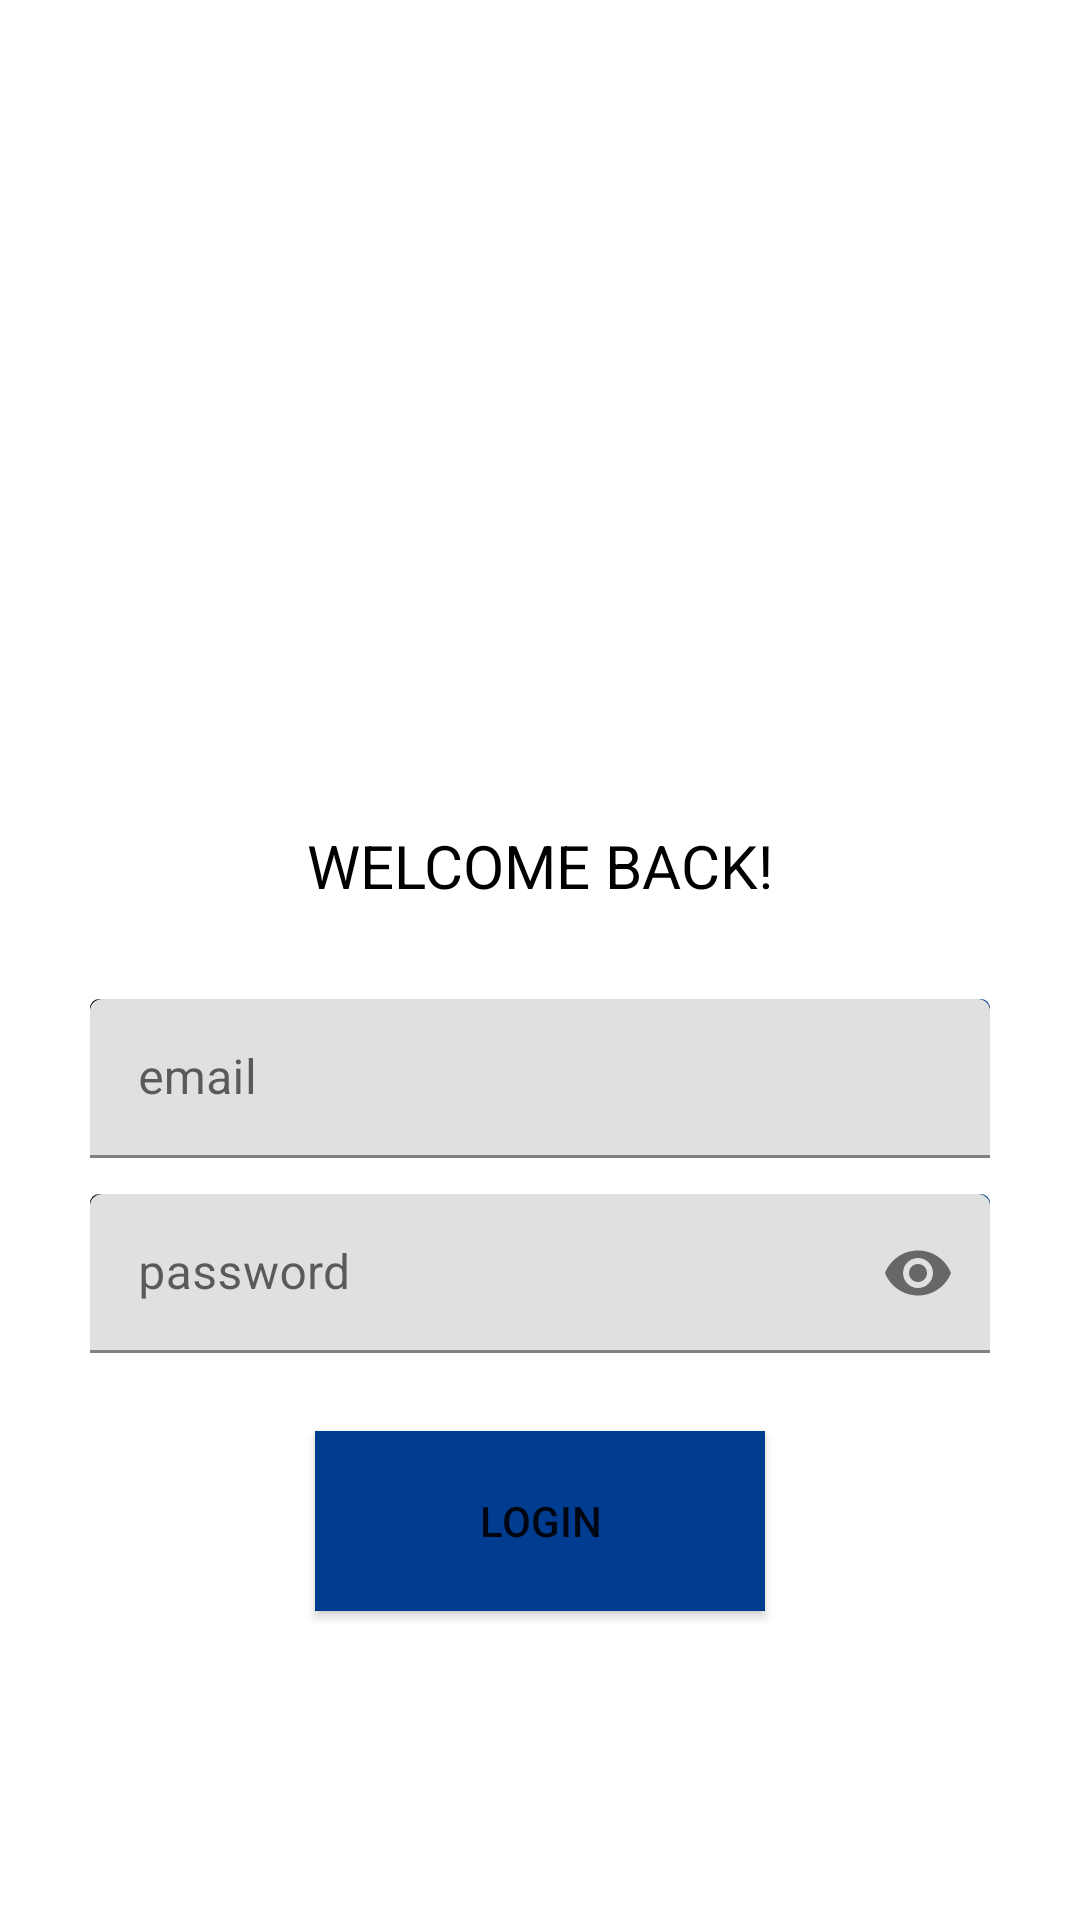

Write the Android layout XML for this screen, with the resource values it uses.
<!-- AndroidManifest.xml: application theme Theme.ElectronicsStore -->
<!-- res/layout/activity_login.xml -->
<?xml version="1.0" encoding="utf-8"?>
<ScrollView
    xmlns:android="http://schemas.android.com/apk/res/android"
    xmlns:app="http://schemas.android.com/apk/res-auto"
    xmlns:tools="http://schemas.android.com/tools"
    android:layout_width="match_parent"
    android:layout_height="match_parent"
    android:background="@color/white"
    >

    <LinearLayout
        android:layout_width="match_parent"
        android:layout_height="wrap_content"
        android:clipChildren="false"
        android:clipToPadding="false"
        android:orientation="vertical"
        android:padding="24dp"
        android:paddingTop="16dp"
        android:background="@color/white">

        <ImageView
            android:id="@+id/imageView"
            android:layout_width="150dp"
            android:layout_height="151dp"
            android:layout_gravity="center_horizontal"
            android:layout_marginTop="80dp"
            app:srcCompat="@drawable/cpu_icon" />

        <TextView
            android:layout_width="wrap_content"
            android:layout_height="wrap_content"
            android:layout_gravity="center_horizontal"
            android:layout_marginTop="20dp"
            android:layout_marginBottom="25dp"
            android:fontFamily="sans-serif"
            android:text="Welcome back!"
            android:textAllCaps="true"
            android:textColor="@color/black"
            android:textSize="20sp" />


        <com.google.android.material.textfield.TextInputLayout
            android:layout_width="match_parent"
            android:layout_height="53dp"
            android:layout_margin="6dp"
            app:errorEnabled="true"
            android:background="@drawable/round_corner_toggle"

            >

            <com.google.android.material.textfield.TextInputEditText
                android:id="@+id/loginEmailEditText"
                android:layout_width="match_parent"
                android:layout_height="wrap_content"
                android:ems="10"
                android:inputType="textEmailAddress"
                android:hint="@string/email"
                android:importantForAutofill="yes"/>
        </com.google.android.material.textfield.TextInputLayout>



        <com.google.android.material.textfield.TextInputLayout
            android:layout_width="match_parent"
            android:layout_height="53dp"
            android:layout_margin="6dp"
            android:hint="@string/password"
            app:passwordToggleEnabled="true"
            android:background="@drawable/round_corner_toggle"
            app:errorEnabled="true">

            <com.google.android.material.textfield.TextInputEditText
                android:id="@+id/loginPasswordEditText"
                android:layout_width="match_parent"
                android:layout_height="wrap_content"
                android:inputType="textPassword"/>
        </com.google.android.material.textfield.TextInputLayout>


        <Button
            android:id="@+id/loginActivityBtn"
            android:layout_width="150dp"
            android:layout_height="60dp"
            android:onClick="onLoginClick"
            android:layout_gravity="center_horizontal"
            android:background="@color/appDarkBlue"
            android:layout_marginTop="20dp"
            android:text="@string/login"
            />


    </LinearLayout>

</ScrollView>
<!-- resources referenced by this layout -->
<resources>
  <color name="appDarkBlue">#003c8f</color>
  <color name="black">#FF000000</color>
  <color name="white">#FFFFFFFF</color>
  <!-- drawable round_corner_toggle (drawable) -->
  <layer-list xmlns:android="http://schemas.android.com/apk/res/android" >
      <item android:left="20dp">
          <shape android:shape="rectangle" >
              <size android:height="25dp" />
              <solid android:color="@color/appDarkBlue" />
              <corners android:radius="3dp" />
          </shape>
      </item>
  
      <item android:right="60dp">
          <shape android:shape="rectangle" >
              <size android:height="25dp" />
              <solid android:color="@color/black" />
              <corners android:radius="3dp" />
  
          </shape>
      </item>
  </layer-list>
  <string name="email">email</string>
  <string name="login">Login</string>
  <string name="password">password</string>
  <style name="Theme.ElectronicsStore" parent="Theme.MaterialComponents.DayNight.DarkActionBar">
          
          <item name="colorPrimary">@color/appBlue</item>
          <item name="colorPrimaryVariant">@color/appDarkBlue</item>
          <item name="colorOnPrimary">@color/white</item>
          
          <item name="colorSecondary">@color/teal_200</item>
          <item name="colorSecondaryVariant">@color/teal_700</item>
          <item name="colorOnSecondary">@color/black</item>
          
          <item name="android:statusBarColor" tools:targetApi="l">?attr/colorPrimaryVariant</item>
          
      </style>
  <color name="appBlue">#1565c0</color>
  <color name="teal_200">#FF03DAC5</color>
  <color name="teal_700">#FF018786</color>
</resources>
